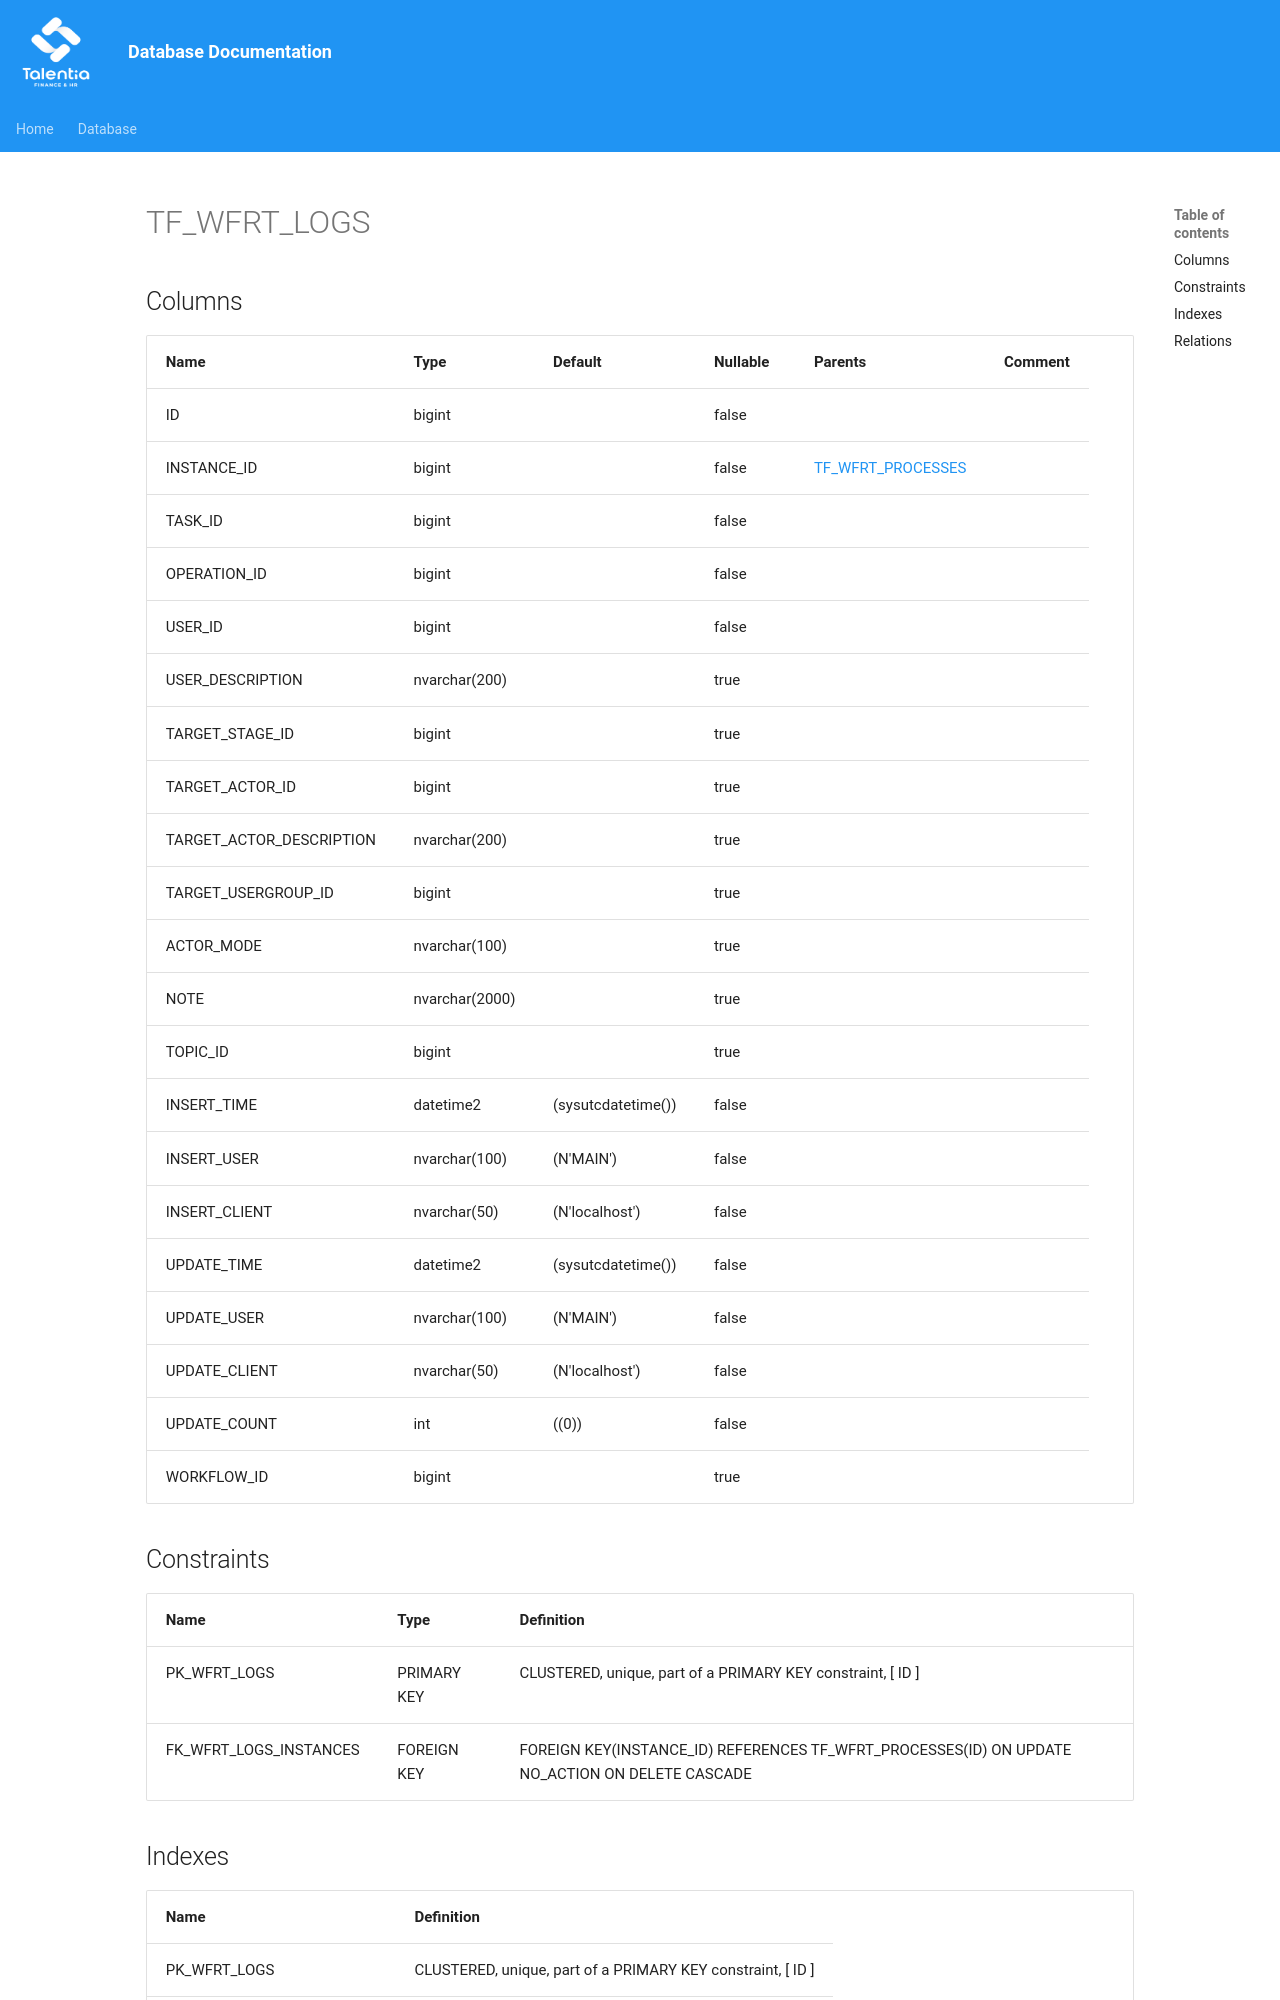

repository: giovanniporcelli/documentazione-db · page: schema/TF_WFRT_LOGS/index.html · generator: mkdocs

# TF_WFRT_LOGS

## Columns

| Name | Type | Default | Nullable | Parents | Comment |
| ---- | ---- | ------- | -------- | ------- | ------- |
| ID | bigint |  | false |  |  |
| INSTANCE_ID | bigint |  | false | [TF_WFRT_PROCESSES](TF_WFRT_PROCESSES.md) |  |
| TASK_ID | bigint |  | false |  |  |
| OPERATION_ID | bigint |  | false |  |  |
| USER_ID | bigint |  | false |  |  |
| USER_DESCRIPTION | nvarchar(200) |  | true |  |  |
| TARGET_STAGE_ID | bigint |  | true |  |  |
| TARGET_ACTOR_ID | bigint |  | true |  |  |
| TARGET_ACTOR_DESCRIPTION | nvarchar(200) |  | true |  |  |
| TARGET_USERGROUP_ID | bigint |  | true |  |  |
| ACTOR_MODE | nvarchar(100) |  | true |  |  |
| NOTE | nvarchar(2000) |  | true |  |  |
| TOPIC_ID | bigint |  | true |  |  |
|
